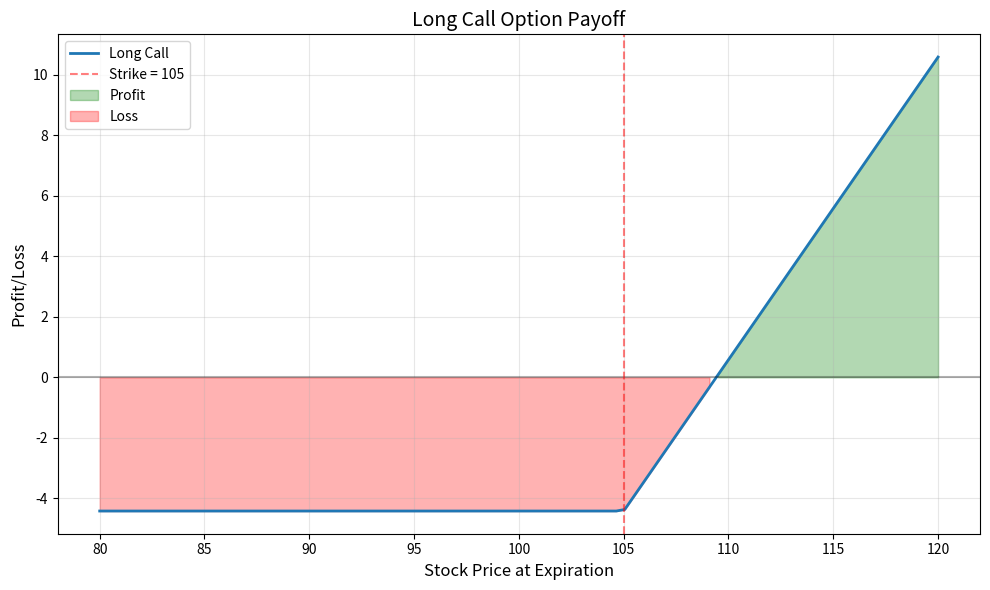
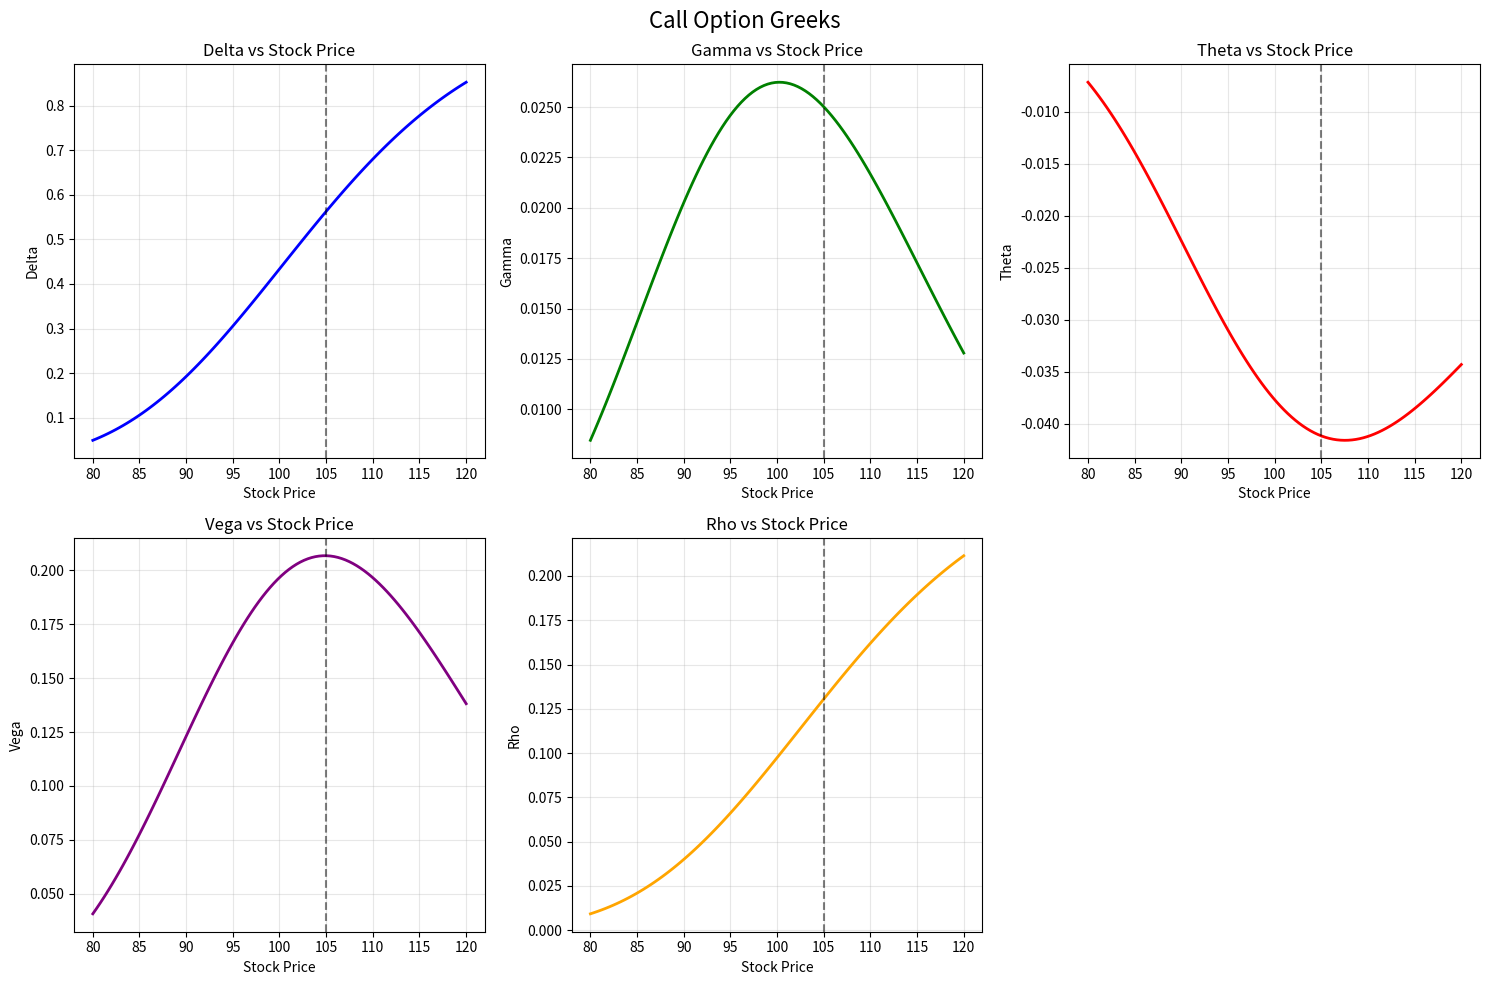

Generate these figures, in order, with matplotlib:
"""
Black-Scholes Option Pricing Model Implementation
Includes pricing functions and Greeks calculations
"""

import numpy as np
from scipy.stats import norm
import pandas as pd
import matplotlib.pyplot as plt
from typing import Union, Tuple, Dict


class BlackScholes:
    """Black-Scholes option pricing model with Greeks calculations"""
    
    def __init__(self):
        """Initialize Black-Scholes calculator"""
        pass
    
    @staticmethod
    def d1(S: float, K: float, T: float, r: float, sigma: float) -> float:
        """Calculate d1 parameter for Black-Scholes formula"""
        return (np.log(S / K) + (r + 0.5 * sigma ** 2) * T) / (sigma * np.sqrt(T))
    
    @staticmethod
    def d2(S: float, K: float, T: float, r: float, sigma: float) -> float:
        """Calculate d2 parameter for Black-Scholes formula"""
        d1_val = BlackScholes.d1(S, K, T, r, sigma)
        return d1_val - sigma * np.sqrt(T)
    
    @staticmethod
    def call_price(S: float, K: float, T: float, r: float, sigma: float) -> float:
        """
        Calculate European call option price using Black-Scholes formula
        
        Parameters:
        -----------
        S : float
            Current stock price
        K : float
            Strike price
        T : float
            Time to maturity (in years)
        r : float
            Risk-free interest rate
        sigma : float
            Volatility (annualized)
            
        Returns:
        --------
        float : Call option price
        """
        d1_val = BlackScholes.d1(S, K, T, r, sigma)
        d2_val = BlackScholes.d2(S, K, T, r, sigma)
        
        call_price = S * norm.cdf(d1_val) - K * np.exp(-r * T) * norm.cdf(d2_val)
        return call_price
    
    @staticmethod
    def put_price(S: float, K: float, T: float, r: float, sigma: float) -> float:
        """
        Calculate European put option price using Black-Scholes formula
        
        Parameters:
        -----------
        S : float
            Current stock price
        K : float
            Strike price
        T : float
            Time to maturity (in years)
        r : float
            Risk-free interest rate
        sigma : float
            Volatility (annualized)
            
        Returns:
        --------
        float : Put option price
        """
        d1_val = BlackScholes.d1(S, K, T, r, sigma)
        d2_val = BlackScholes.d2(S, K, T, r, sigma)
        
        put_price = K * np.exp(-r * T) * norm.cdf(-d2_val) - S * norm.cdf(-d1_val)
        return put_price
    
    @staticmethod
    def calculate_greeks(S: float, K: float, T: float, r: float, sigma: float, 
                        option_type: str = 'call') -> Dict[str, float]:
        """
        Calculate all Greeks for an option
        
        Parameters:
        -----------
        S : float
            Current stock price
        K : float
            Strike price
        T : float
            Time to maturity (in years)
        r : float
            Risk-free interest rate
        sigma : float
            Volatility (annualized)
        option_type : str
            'call' or 'put'
            
        Returns:
        --------
        dict : Dictionary containing all Greeks
        """
        d1_val = BlackScholes.d1(S, K, T, r, sigma)
        d2_val = BlackScholes.d2(S, K, T, r, sigma)
        
        greeks = {}
        
        # Delta
        if option_type == 'call':
            greeks['delta'] = norm.cdf(d1_val)
        else:
            greeks['delta'] = -norm.cdf(-d1_val)
        
        # Gamma (same for calls and puts)
        greeks['gamma'] = norm.pdf(d1_val) / (S * sigma * np.sqrt(T))
        
        # Theta
        term1 = -S * norm.pdf(d1_val) * sigma / (2 * np.sqrt(T))
        if option_type == 'call':
            term2 = -r * K * np.exp(-r * T) * norm.cdf(d2_val)
            greeks['theta'] = (term1 + term2) / 365  # Convert to daily theta
        else:
            term2 = r * K * np.exp(-r * T) * norm.cdf(-d2_val)
            greeks['theta'] = (term1 + term2) / 365  # Convert to daily theta
        
        # Vega (same for calls and puts)
        greeks['vega'] = S * norm.pdf(d1_val) * np.sqrt(T) / 100  # Scaled by 100
        
        # Rho
        if option_type == 'call':
            greeks['rho'] = K * T * np.exp(-r * T) * norm.cdf(d2_val) / 100  # Scaled by 100
        else:
            greeks['rho'] = -K * T * np.exp(-r * T) * norm.cdf(-d2_val) / 100  # Scaled by 100
        
        return greeks
    
    @staticmethod
    def plot_option_payoff(S_range: np.ndarray, K: float, premium: float, 
                          option_type: str = 'call', position: str = 'long') -> None:
        """
        Plot option payoff diagram
        
        Parameters:
        -----------
        S_range : np.ndarray
            Range of stock prices for x-axis
        K : float
            Strike price
        premium : float
            Option premium paid/received
        option_type : str
            'call' or 'put'
        position : str
            'long' or 'short'
        """
        if option_type == 'call':
            if position == 'long':
                payoff = np.maximum(S_range - K, 0) - premium
            else:
                payoff = premium - np.maximum(S_range - K, 0)
        else:  # put
            if position == 'long':
                payoff = np.maximum(K - S_range, 0) - premium
            else:
                payoff = premium - np.maximum(K - S_range, 0)
        
        plt.figure(figsize=(10, 6))
        plt.plot(S_range, payoff, linewidth=2, label=f'{position.capitalize()} {option_type.capitalize()}')
        plt.axhline(y=0, color='black', linestyle='-', alpha=0.3)
        plt.axvline(x=K, color='red', linestyle='--', alpha=0.5, label=f'Strike = {K}')
        
        # Highlight profit/loss regions
        plt.fill_between(S_range, payoff, 0, where=(payoff > 0), 
                        color='green', alpha=0.3, label='Profit')
        plt.fill_between(S_range, payoff, 0, where=(payoff <= 0), 
                        color='red', alpha=0.3, label='Loss')
        
        plt.xlabel('Stock Price at Expiration', fontsize=12)
        plt.ylabel('Profit/Loss', fontsize=12)
        plt.title(f'{position.capitalize()} {option_type.capitalize()} Option Payoff', fontsize=14)
        plt.legend()
        plt.grid(True, alpha=0.3)
        plt.tight_layout()
        plt.show()
    
    @staticmethod
    def plot_greeks(S_range: np.ndarray, K: float, T: float, r: float, 
                   sigma: float, option_type: str = 'call') -> None:
        """
        Plot all Greeks as functions of stock price
        
        Parameters:
        -----------
        S_range : np.ndarray
            Range of stock prices
        K : float
            Strike price
        T : float
            Time to maturity
        r : float
            Risk-free rate
        sigma : float
            Volatility
        option_type : str
            'call' or 'put'
        """
        # Calculate Greeks for each stock price
        greeks_data = {
            'delta': [],
            'gamma': [],
            'theta': [],
            'vega': [],
            'rho': []
        }
        
        for S in S_range:
            greeks = BlackScholes.calculate_greeks(S, K, T, r, sigma, option_type)
            for greek, value in greeks.items():
                greeks_data[greek].append(value)
        
        # Create subplots for each Greek
        fig, axes = plt.subplots(2, 3, figsize=(15, 10))
        axes = axes.flatten()
        
        greek_names = ['delta', 'gamma', 'theta', 'vega', 'rho']
        colors = ['blue', 'green', 'red', 'purple', 'orange']
        
        for i, (greek, color) in enumerate(zip(greek_names, colors)):
            ax = axes[i]
            ax.plot(S_range, greeks_data[greek], color=color, linewidth=2)
            ax.axvline(x=K, color='black', linestyle='--', alpha=0.5)
            ax.set_xlabel('Stock Price', fontsize=10)
            ax.set_ylabel(greek.capitalize(), fontsize=10)
            ax.set_title(f'{greek.capitalize()} vs Stock Price', fontsize=12)
            ax.grid(True, alpha=0.3)
        
        # Remove the last empty subplot
        fig.delaxes(axes[5])
        
        plt.suptitle(f'{option_type.capitalize()} Option Greeks', fontsize=16)
        plt.tight_layout()
        plt.show()
    
    @staticmethod
    def create_option_chain(S: float, strikes: np.ndarray, T: float, 
                           r: float, sigma: float) -> pd.DataFrame:
        """
        Create an option chain with prices and Greeks for multiple strikes
        
        Parameters:
        -----------
        S : float
            Current stock price
        strikes : np.ndarray
            Array of strike prices
        T : float
            Time to maturity
        r : float
            Risk-free rate
        sigma : float
            Volatility
            
        Returns:
        --------
        pd.DataFrame : Option chain with prices and Greeks
        """
        data = []
        
        for K in strikes:
            # Calculate call option data
            call_price = BlackScholes.call_price(S, K, T, r, sigma)
            call_greeks = BlackScholes.calculate_greeks(S, K, T, r, sigma, 'call')
            
            # Calculate put option data
            put_price = BlackScholes.put_price(S, K, T, r, sigma)
            put_greeks = BlackScholes.calculate_greeks(S, K, T, r, sigma, 'put')
            
            row = {
                'Strike': K,
                'Call_Price': call_price,
                'Put_Price': put_price,
                'Call_Delta': call_greeks['delta'],
                'Put_Delta': put_greeks['delta'],
                'Gamma': call_greeks['gamma'],  # Same for calls and puts
                'Call_Theta': call_greeks['theta'],
                'Put_Theta': put_greeks['theta'],
                'Vega': call_greeks['vega'],  # Same for calls and puts
                'Call_Rho': call_greeks['rho'],
                'Put_Rho': put_greeks['rho']
            }
            data.append(row)
        
        return pd.DataFrame(data)


# Example usage and testing
if __name__ == "__main__":
    # Example parameters
    S = 100  # Current stock price
    K = 105  # Strike price
    T = 0.25  # 3 months to expiration
    r = 0.05  # 5% risk-free rate
    sigma = 0.3  # 30% volatility
    
    # Create Black-Scholes instance
    bs = BlackScholes()
    
    # Calculate option prices
    call_price = bs.call_price(S, K, T, r, sigma)
    put_price = bs.put_price(S, K, T, r, sigma)
    
    print(f"Black-Scholes Option Prices:")
    print(f"Call Price: ${call_price:.2f}")
    print(f"Put Price: ${put_price:.2f}")
    
    # Calculate Greeks
    call_greeks = bs.calculate_greeks(S, K, T, r, sigma, 'call')
    put_greeks = bs.calculate_greeks(S, K, T, r, sigma, 'put')
    
    print(f"\nCall Option Greeks:")
    for greek, value in call_greeks.items():
        print(f"{greek.capitalize()}: {value:.4f}")
    
    print(f"\nPut Option Greeks:")
    for greek, value in put_greeks.items():
        print(f"{greek.capitalize()}: {value:.4f}")
    
    # Create option chain
    strikes = np.arange(85, 116, 5)
    option_chain = bs.create_option_chain(S, strikes, T, r, sigma)
    print(f"\nOption Chain:")
    print(option_chain.round(4))
    
    # Plot examples
    S_range = np.linspace(80, 120, 100)
    
    # Plot option payoff
    bs.plot_option_payoff(S_range, K, call_price, 'call', 'long')
    
    # Plot Greeks
    bs.plot_greeks(S_range, K, T, r, sigma, 'call')